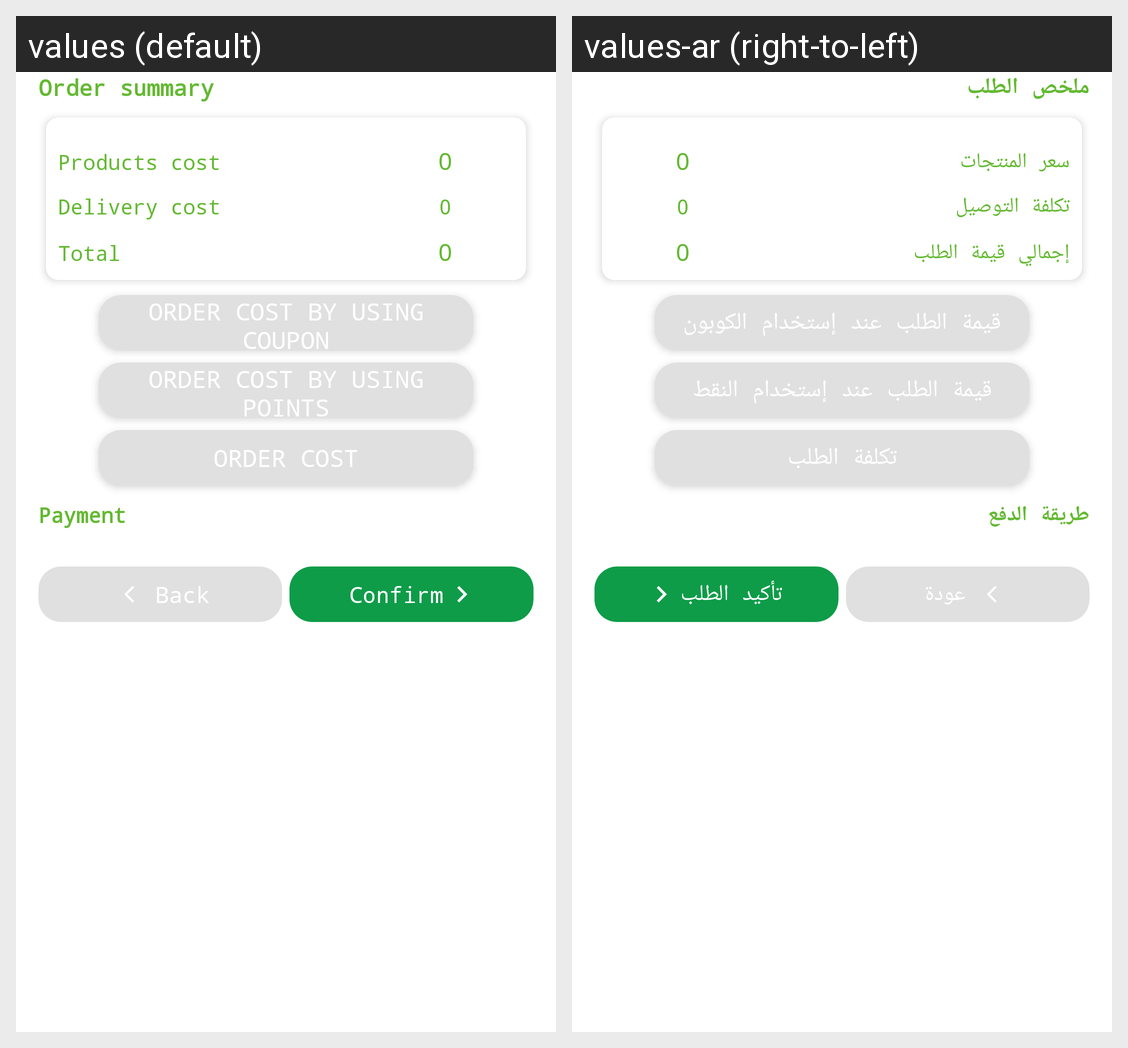

Strings drawn on this Android screen and how each of the app's shown locales translates them:
Android screen res/layout/fragment_payment_confirmation.xml rendered under 2 locales, left to right: values (default), values-ar (right-to-left). Device: Nexus 5 (rendered at 1080×1920; each locale shown at half size, 540×960, under a caption strip naming it); theme AppTheme.
Strings drawn on this screen, with the default value and each locale's value (text and hints the layout hard-codes, and strings that could not be matched under every locale, appear in the picture but are not listed):

order_summary
  values: Order summary
  values-ar: ملخص الطلب

products_cost
  values: Products cost
  values-ar: سعر المنتجات

delivery_cost
  values: Delivery cost
  values-ar: تكلفة التوصيل

total2
  values: Total
  values-ar: إجمالي قيمة الطلب

order_cost
  values: Order cost
  values-ar: تكلفة الطلب

payment
  values: Payment
  values-ar: طريقة الدفع

confirm
  values: Confirm
  values-ar: تأكيد الطلب
